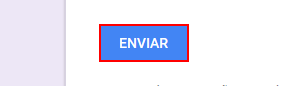
Task: Primera clase Taller, RPA con UiPath
Workflow: formulario

Step 1: click on the element

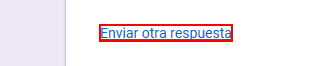
Step 2: click on the link 'Enviar otra respuesta'
